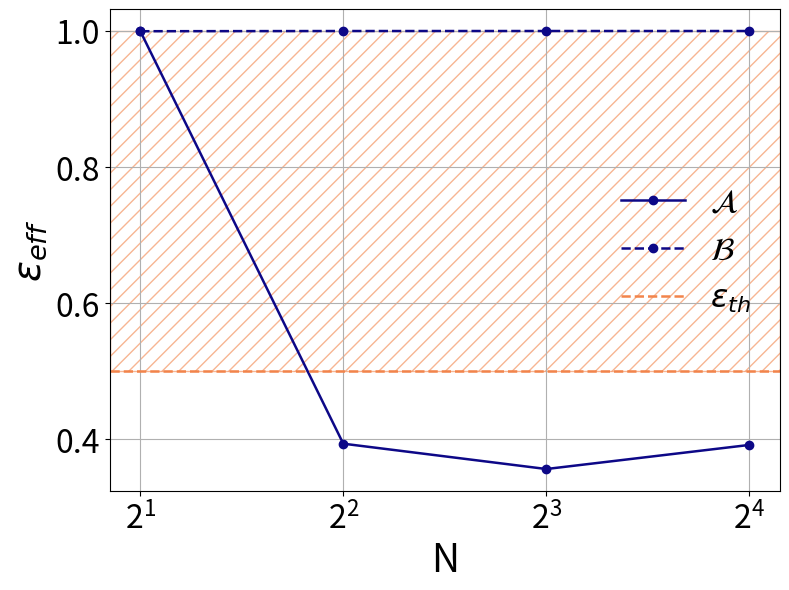

Source code (Python):
import numpy as np
import matplotlib.pyplot as plt
from matplotlib.cm import plasma
import pandas as pd
from matplotlib.colors import to_hex
from matplotlib.ticker import LogLocator

colors = plasma(np.linspace(0, 0.7, 2))
e_th = 0.5

N = [2,4,8,16]
# t_meas = 2e-4 s, t_cmpl = 1e-6 s
a_num1 = np.array([10403, 9379, 8207, 5998]) 
a_e_avg1 = np.array([0.1862942603171783, 0.19019864458852706, 0.22976180602164323, 0.2963147865540428])


# t_meas = 2e-4 s, t_cmpl = 1e-5 s
a_num2 = [10231, 9221, 8029, 5857] 
a_e_avg2 = [0.18986770883242557, 0.19106734039838802, 0.23047830018185766, 0.29912289777987533]


# t_meas = 8e-4 s, t_cmpl = 1e-6 s
a_num3 = [0, 573, 930, 441] 
a_e_avg3 = [1.0, 0.3930422557816903, 0.35708101009412, 0.3936174722932882]


# t_meas = 8e-4 s, t_cmpl = 1e-5 s
a_num4 = [0, 552, 926, 447] 
a_e_avg4 = [1.0, 0.3937116264805626, 0.356472854011253, 0.39186830473476886]


############################################################

# t_meas = 2e-4 s, t_cmpl = 1e-6 s
b_num1 = np.array([14641, 0, 0, 0]) 
b_e_avg1 = np.array([0.2916677341713093, 0.9359266, 1, 1])


# t_meas = 2e-4 s, t_cmpl = 1e-5 s
b_num2 = [14641, 0, 0, 0] 
b_e_avg2 = [0.2970211091994934, 0.937134, 1, 1]


# t_meas = 8e-4 s, t_cmpl = 1e-6 s
b_num3 = [0, 0, 0, 0] 
b_e_avg3 = [0.9997, 0.9999945, 1, 1]


# t_meas = 8e-4 s, t_cmpl = 1e-5 s
b_num4 = [0, 0, 0, 0] 
b_e_avg4 = [0.9997, 0.999989, 1, 1]


fig, ax = plt.subplots(figsize=(8,6), dpi=120)

ax.plot(N, a_e_avg4, 'o-', color=colors[0], label=r'$\mathcal{A}$', linewidth=1.8)
ax.plot(N, b_e_avg4, 'o--', color=colors[0], label=r'$\mathcal{B}$', linewidth=1.8)


# Shade region above threshold
ax.axhspan(e_th, 1.0, facecolor='none', hatch='//', edgecolor=colors[1], alpha=0.6)

# Threshold reference line
ax.axhline(y=e_th, color=colors[1], linestyle="--", linewidth=1.8, label = r'$\epsilon_{th}$')

ax.set_xscale("log", base=2)
ax.set_xlabel("N", fontsize=28)
ax.set_ylabel(r"$\epsilon_{eff}$", fontsize=28)

# Make tick labels big too
ax.tick_params(axis='both', which='major', labelsize=23)

ax.grid(True)
ax.legend(fontsize=23, frameon=False)

plt.tight_layout()
plt.savefig("e_eff_vs_N_IV.pdf")
plt.show()